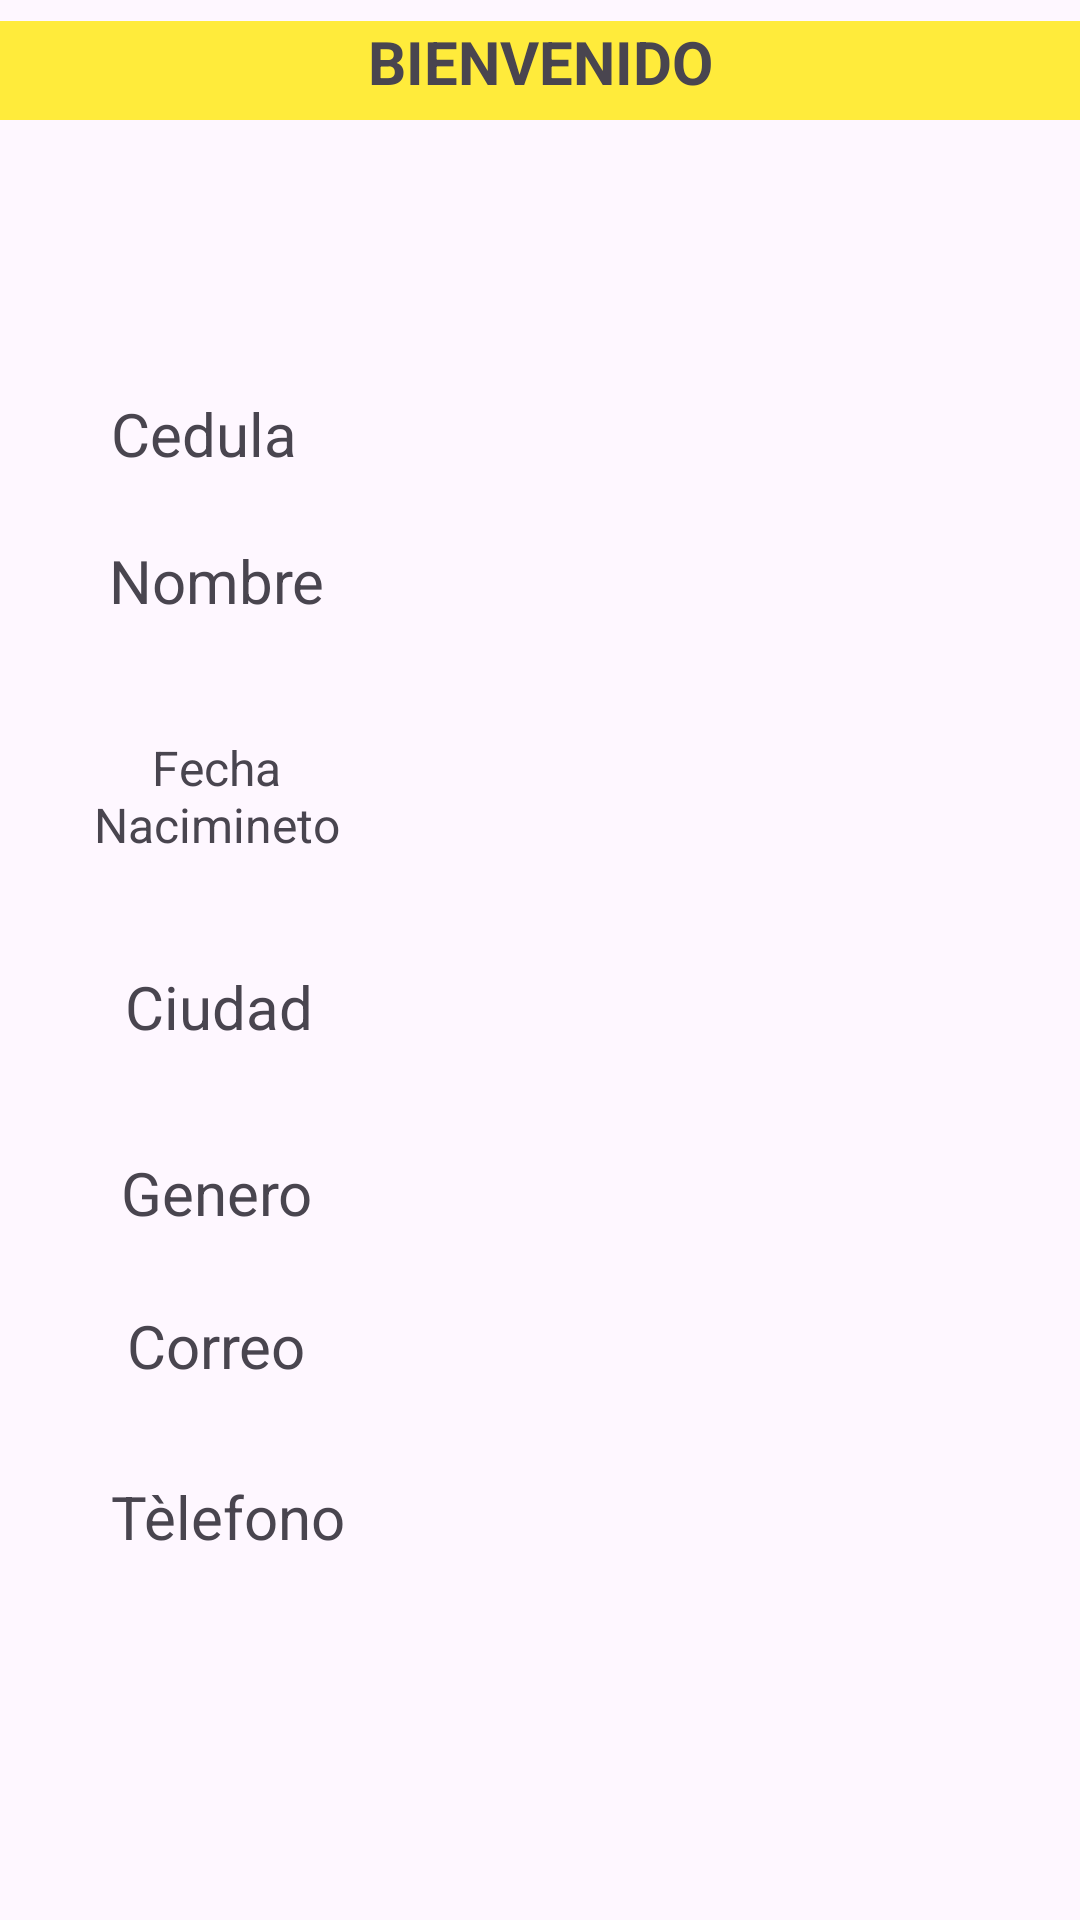

Produce the Android XML layout that renders to this screen, including the resource entries it uses.
<!-- AndroidManifest.xml: application theme Theme.My_Application1TD -->
<!-- res/layout/activity_main_activity2e1td.xml -->
<?xml version="1.0" encoding="utf-8"?>
<RelativeLayout xmlns:android="http://schemas.android.com/apk/res/android"
    xmlns:app="http://schemas.android.com/apk/res-auto"
    xmlns:tools="http://schemas.android.com/tools"
    android:layout_width="match_parent"
    android:layout_height="match_parent"
    tools:context=".MainActivity2e1td">

    <TextView
        android:id="@+id/txttelefono2"
        android:layout_width="239dp"
        android:layout_height="37dp"
        android:layout_alignParentStart="true"
        android:layout_alignParentTop="true"
        android:layout_centerInParent="true"
        android:layout_marginStart="142dp"
        android:layout_marginTop="494dp" />

    <TextView
        android:id="@+id/txtcorreo2"
        android:layout_width="239dp"
        android:layout_height="37dp"
        android:layout_alignParentStart="true"
        android:layout_alignParentTop="true"
        android:layout_centerInParent="true"
        android:layout_marginStart="141dp"
        android:layout_marginTop="433dp" />

    <TextView
        android:id="@+id/txtgenero2"
        android:layout_width="239dp"
        android:layout_height="37dp"
        android:layout_alignParentStart="true"
        android:layout_alignParentTop="true"
        android:layout_centerInParent="true"
        android:layout_marginStart="142dp"
        android:layout_marginTop="380dp" />

    <TextView
        android:id="@+id/textView15"
        android:layout_width="82dp"
        android:layout_height="wrap_content"
        android:layout_alignParentStart="true"
        android:layout_alignParentTop="true"
        android:layout_marginStart="35dp"
        android:layout_marginTop="492dp"
        android:text="Tèlefono"
        android:textAlignment="center"
        android:textSize="20sp" />

    <TextView
        android:id="@+id/textView14"
        android:layout_width="82dp"
        android:layout_height="wrap_content"
        android:layout_alignParentStart="true"
        android:layout_alignParentTop="true"
        android:layout_marginStart="31dp"
        android:layout_marginTop="435dp"
        android:text="Correo"
        android:textAlignment="center"
        android:textSize="20sp" />

    <TextView
        android:id="@+id/txtfechna2"
        android:layout_width="239dp"
        android:layout_height="37dp"
        android:layout_alignParentStart="true"
        android:layout_alignParentTop="true"
        android:layout_centerHorizontal="true"
        android:layout_marginStart="140dp"
        android:layout_marginTop="247dp" />

    <TextView
        android:id="@+id/txtciudad2"
        android:layout_width="239dp"
        android:layout_height="37dp"
        android:layout_alignParentStart="true"
        android:layout_alignParentTop="true"
        android:layout_centerInParent="true"
        android:layout_marginStart="142dp"
        android:layout_marginTop="318dp" />

    <TextView
        android:id="@+id/textView13"
        android:layout_width="82dp"
        android:layout_height="wrap_content"
        android:layout_alignParentStart="true"
        android:layout_alignParentTop="true"
        android:layout_marginStart="31dp"
        android:layout_marginTop="384dp"
        android:text="Genero"
        android:textAlignment="center"
        android:textSize="20sp" />

    <TextView
        android:id="@+id/textView12"
        android:layout_width="82dp"
        android:layout_height="wrap_content"
        android:layout_alignParentStart="true"
        android:layout_alignParentTop="true"
        android:layout_centerVertical="true"
        android:layout_marginStart="32dp"
        android:layout_marginTop="322dp"
        android:text="Ciudad"
        android:textAlignment="center"
        android:textSize="20sp" />

    <TextView
        android:id="@+id/textView11"
        android:layout_width="82dp"
        android:layout_height="wrap_content"
        android:layout_alignParentStart="true"
        android:layout_alignParentTop="true"
        android:layout_marginStart="31dp"
        android:layout_marginTop="245dp"
        android:text="Fecha Nacimineto"
        android:textAlignment="center"
        android:textSize="16sp" />

    <TextView
        android:id="@+id/txtcedula2"
        android:layout_width="239dp"
        android:layout_height="37dp"
        android:layout_alignParentStart="true"
        android:layout_alignParentTop="true"
        android:layout_centerHorizontal="true"
        android:layout_marginStart="141dp"
        android:layout_marginTop="132dp" />

    <TextView
        android:id="@+id/txtnombre2"
        android:layout_width="239dp"
        android:layout_height="37dp"
        android:layout_alignParentStart="true"
        android:layout_alignParentTop="true"
        android:layout_centerHorizontal="true"
        android:layout_marginStart="142dp"
        android:layout_marginTop="180dp" />

    <TextView
        android:id="@+id/textView8"
        android:layout_width="408dp"
        android:layout_height="33dp"
        android:layout_alignParentStart="true"
        android:layout_alignParentTop="true"
        android:layout_marginStart="0dp"
        android:layout_marginTop="7dp"
        android:background="#FFEB3B"
        android:text="BIENVENIDO"
        android:textAlignment="center"
        android:textSize="20sp"
        android:textStyle="bold" />

    <TextView
        android:id="@+id/txtmensaje"
        android:layout_width="239dp"
        android:layout_height="37dp"
        android:layout_alignParentStart="true"
        android:layout_alignParentTop="true"
        android:layout_centerHorizontal="true"
        android:layout_marginStart="83dp"
        android:layout_marginTop="69dp" />

    <TextView
        android:id="@+id/textView9"
        android:layout_width="82dp"
        android:layout_height="wrap_content"
        android:layout_alignParentStart="true"
        android:layout_alignParentTop="true"
        android:layout_marginStart="27dp"
        android:layout_marginTop="131dp"
        android:text="Cedula"
        android:textAlignment="center"
        android:textSize="20sp" />

    <TextView
        android:id="@+id/textView10"
        android:layout_width="82dp"
        android:layout_height="wrap_content"
        android:layout_alignParentStart="true"
        android:layout_alignParentTop="true"
        android:layout_marginStart="31dp"
        android:layout_marginTop="180dp"
        android:text="Nombre"
        android:textAlignment="center"
        android:textSize="20sp" />
</RelativeLayout>
<!-- resources referenced by this layout -->
<resources>
  <style name="Theme.My_Application1TD" parent="Base.Theme.My_Application1TD" />
  <style name="Base.Theme.My_Application1TD" parent="Theme.Material3.DayNight.NoActionBar">
          
          
      </style>
</resources>
